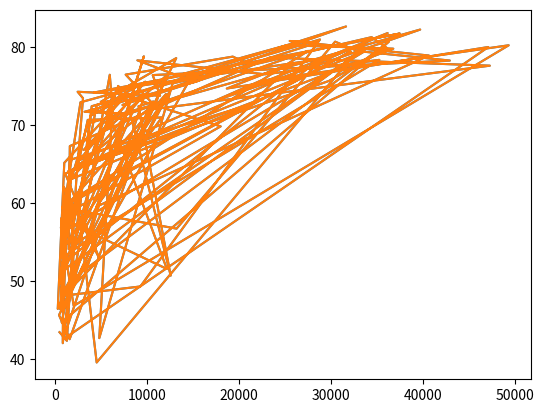

Write the Python code that produced this figure.

'''
Exercise:

[redacted]
    used to build his beautiful bubble chart. It was collected in 2007. Two lists are available for you:

    life_exp which contains the life expectancy for each country and
    gdp_cap, which contains the GDP per capita, for each country expressed in US Dollar.
    GDP stands for Gross Domestic Product. 

    It basically represents the size of the economy of a country.
    Divide this by the population and you get the GDP per capita.

    matplotlib.pyplot is already imported as plt, so you can get started straight away.

-----------------------------------------------------------------------------------
Instructions:

    - Print the last item from both the list gdp_cap, and the list life_exp; it is information about Zimbabwe.
    - Build a line chart, with gdp_cap on the x-axis, and life_exp on the y-axis. 
    Does it make sense to plot this data on a line plot?
    - Don't forget to finish off with a plt.show() command, to actually display the plot.
'''

import matplotlib.pyplot as plt

gdp_cap = [974.5803384,
 5937.029525999998,
 6223.367465,
 4797.231267,
 12779.37964,
 34435.367439999995,
 36126.4927,
 29796.04834,
 1391.253792,
 33692.60508,
 1441.284873,
 3822.137084,
 7446.298803,
 12569.85177,
 9065.800825,
 10680.79282,
 1217.032994,
 430.0706916,
 1713.778686,
 2042.09524,
 36319.23501,
 706.016537,
 1704.063724,
 13171.63885,
 4959.114854,
 7006.580419,
 986.1478792,
 277.5518587,
 3632.557798,
 9645.06142,
 1544.750112,
 14619.222719999998,
 8948.102923,
 22833.30851,
 35278.41874,
 2082.4815670000007,
 6025.3747520000015,
 6873.262326000001,
 5581.180998,
 5728.353514,
 12154.08975,
 641.3695236000002,
 690.8055759,
 33207.0844,
 30470.0167,
 13206.48452,
 752.7497265,
 32170.37442,
 1327.60891,
 27538.41188,
 5186.050003,
 942.6542111,
 579.2317429999998,
 1201.637154,
 3548.3308460000007,
 39724.97867,
 18008.94444,
 36180.78919,
 2452.210407,
 3540.651564,
 11605.71449,
 4471.061906,
 40675.99635,
 25523.2771,
 28569.7197,
 7320.8802620000015,
 31656.06806,
 4519.461171,
 1463.249282,
 1593.06548,
 23348.139730000006,
 47306.98978,
 10461.05868,
 1569.331442,
 414.5073415,
 12057.49928,
 1044.770126,
 759.3499101,
 12451.6558,
 1042.581557,
 1803.151496,
 10956.99112,
 11977.57496,
 3095.7722710000007,
 9253.896111,
 3820.17523,
 823.6856205,
 944.0,
 4811.060429,
 1091.359778,
 36797.93332,
 25185.00911,
 2749.320965,
 619.6768923999998,
 2013.977305,
 49357.19017,
 22316.19287,
 2605.94758,
 9809.185636,
 4172.838464,
 7408.905561,
 3190.481016,
 15389.924680000002,
 20509.64777,
 19328.70901,
 7670.122558,
 10808.47561,
 863.0884639000002,
 1598.435089,
 21654.83194,
 1712.472136,
 9786.534714,
 862.5407561000002,
 47143.17964,
 18678.31435,
 25768.25759,
 926.1410683,
 9269.657808,
 28821.0637,
 3970.095407,
 2602.394995,
 4513.480643,
 33859.74835,
 37506.41907,
 4184.548089,
 28718.27684,
 1107.482182,
 7458.396326999998,
 882.9699437999999,
 18008.50924,
 7092.923025,
 8458.276384,
 1056.380121,
 33203.26128,
 42951.65309,
 10611.46299,
 11415.80569,
 2441.576404,
 3025.349798,
 2280.769906,
 1271.211593,
 469.70929810000007]

life_exp = [43.828,
 76.423,
 72.301,
 42.731,
 75.32,
 81.235,
 79.829,
 75.635,
 64.062,
 79.441,
 56.728,
 65.554,
 74.852,
 50.728,
 72.39,
 73.005,
 52.295,
 49.58,
 59.723,
 50.43,
 80.653,
 44.74100000000001,
 50.651,
 78.553,
 72.961,
 72.889,
 65.152,
 46.462,
 55.322,
 78.782,
 48.328,
 75.748,
 78.273,
 76.486,
 78.332,
 54.791,
 72.235,
 74.994,
 71.33800000000002,
 71.878,
 51.57899999999999,
 58.04,
 52.947,
 79.313,
 80.657,
 56.735,
 59.448,
 79.406,
 60.022,
 79.483,
 70.259,
 56.007,
 46.38800000000001,
 60.916,
 70.19800000000001,
 82.208,
 73.33800000000002,
 81.757,
 64.69800000000001,
 70.65,
 70.964,
 59.545,
 78.885,
 80.745,
 80.546,
 72.567,
 82.603,
 72.535,
 54.11,
 67.297,
 78.623,
 77.58800000000002,
 71.993,
 42.592,
 45.678,
 73.952,
 59.44300000000001,
 48.303,
 74.241,
 54.467,
 64.164,
 72.801,
 76.195,
 66.803,
 74.543,
 71.164,
 42.082,
 62.069,
 52.90600000000001,
 63.785,
 79.762,
 80.204,
 72.899,
 56.867,
 46.859,
 80.196,
 75.64,
 65.483,
 75.53699999999998,
 71.752,
 71.421,
 71.688,
 75.563,
 78.098,
 78.74600000000002,
 76.442,
 72.476,
 46.242,
 65.528,
 72.777,
 63.062,
 74.002,
 42.56800000000001,
 79.972,
 74.663,
 77.926,
 48.159,
 49.339,
 80.941,
 72.396,
 58.556,
 39.613,
 80.884,
 81.70100000000002,
 74.143,
 78.4,
 52.517,
 70.616,
 58.42,
 69.819,
 73.923,
 71.777,
 51.542,
 79.425,
 78.242,
 76.384,
 73.747,
 74.249,
 73.422,
 62.698,
 42.38399999999999,
 43.487]

# Print the last item of gdp_cap and life_exp
print(gdp_cap[-1])
print(life_exp[-1])

# Make a line plot, gdp_cap on the x-axis, life_exp on the y-axis
plt.plot(gdp_cap, life_exp)

# Display the plot
plt.show()

# Print the last item of gdp_cap and life_exp
print(gdp_cap[-1])
print(life_exp[-1])

# Make a line plot, gdp_cap on the x-axis, life_exp on the y-axis
plt.plot(gdp_cap, life_exp)

# Display the plot
plt.show()